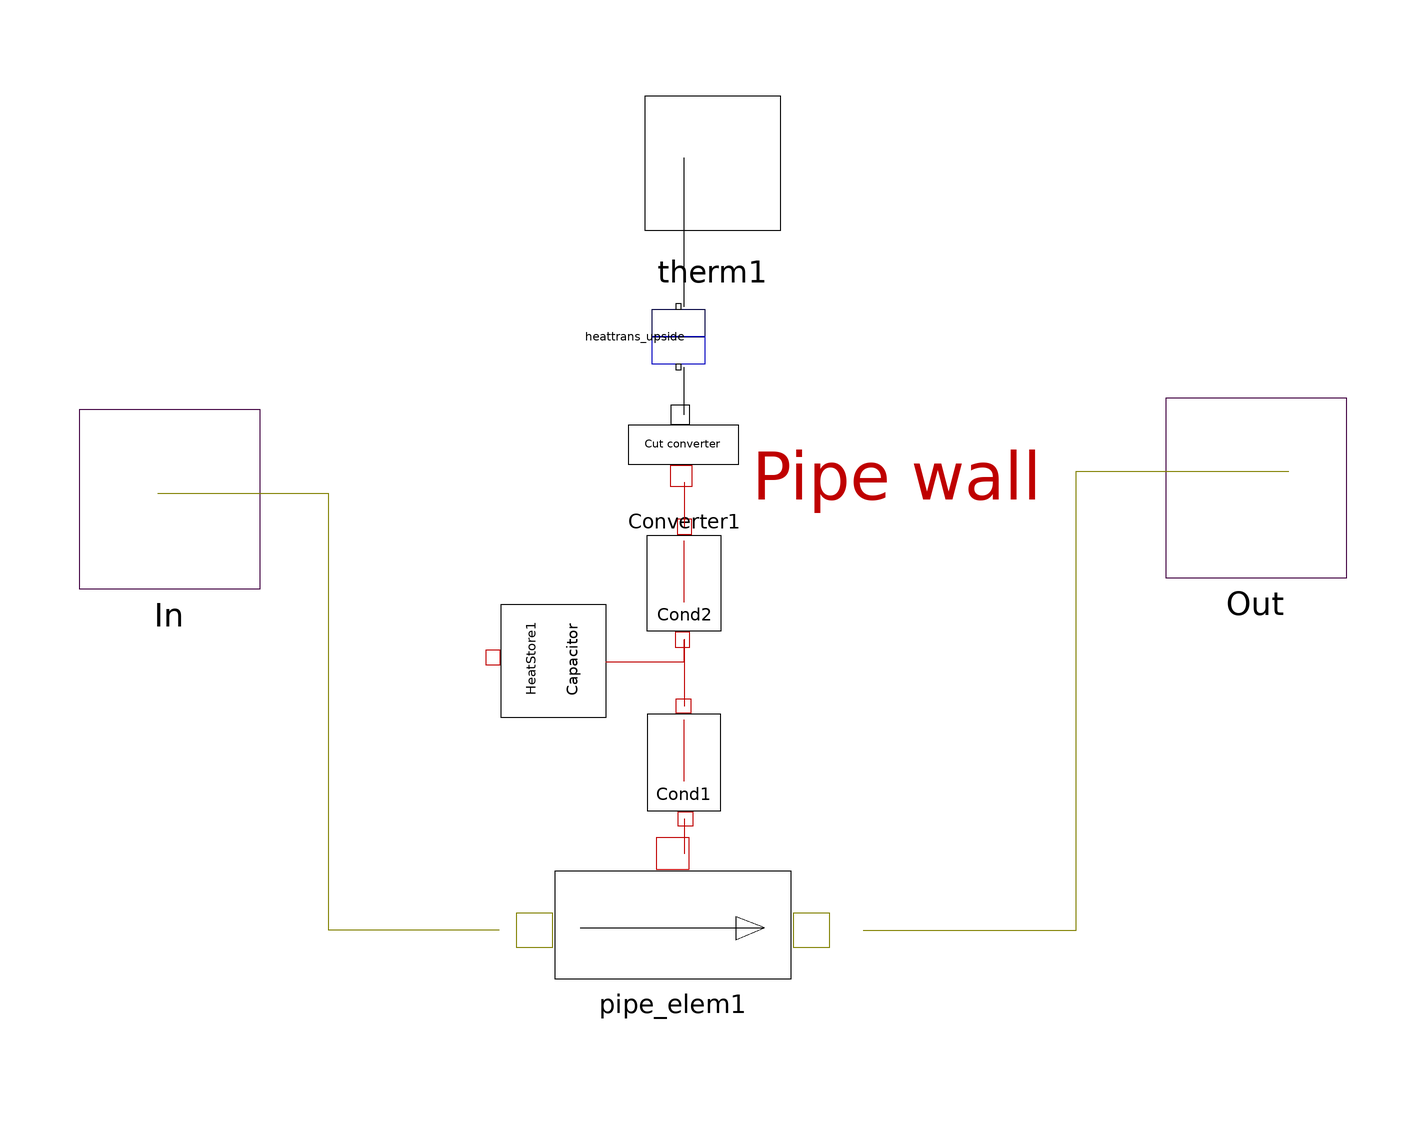

The Modelica model whose source follows is shown above as a component diagram (icons at their Placement, wires along their Line points).

model onepipe "pipe with one lement and without insulation"
    constant Real pi=3.1415927;
    parameter SIunits.Length Lpipe=0.02 "Length of pipe";
    parameter SIunits.Diameter dI=0.02 "Inner diameter of pipe";
    parameter SIunits.Diameter dO=0.023 "Outer diameter of pipe";
    parameter SIunits.Temp_C T0pipe=16 "Initial temperature of pipe";
    parameter SIunits.ThermalConductivity lambdaPipe=373
      "Heat conductivity of pipe";
    parameter SIunits.SpecificHeatCapacity cPipe=1000
      "Specific Heat Capacity of pipe";
    parameter SIunits.Density rhoPipe=1600 "Density of pipe";
    annotation (
      Coordsys(
        extent=[-100, -100; 100, 100],
        grid=[2, 2],
        component=[20, 20]),
      Diagram(Text(
          extent=[8, 16; 60, -2],
          string="Pipe wall",
          style(color=41))),
      Icon(
        Rectangle(extent=[-80, 50; 82, -38], style(gradient=2, fillColor=71)),
        Line(points=[-69, 6; 68, 6; 47, 14; 47, -3; 68, 6], style(color=73)),
        Text(extent=[-52, -46; 56, -68], string="onepipe"),
        Rectangle(extent=[-80, 50; 82, 40], style(color=10, fillColor=44)),
        Line(points=[2, 20; 2, 50; -4, 36; 2, 50; 8, 36], style(color=41)),
        Rectangle(extent=[-80, -28; 82, -38], style(color=10, fillColor=44))),
      Window(
        x=0.45,
        y=0.01,
        width=0.44,
        height=0.65));
    Base.pipe_elem pipe_elem1(
      D=dO,
      L=Lpipe,
      T0=T0pipe) annotation (extent=[-38, -98; 26, -50]);
    Base.Cond Cond1(
      d1=dI,
      d2=(dO + dI)/2,
      L=Lpipe,
      lambda=lambdaPipe) annotation (extent=[6, -34; -14, -54]);
    Base.HeatStore HeatStore1(
      C=cPipe*rhoPipe*pi/4*(dO*dO - dI*dI),
      TO=T0pipe,
      L=Lpipe) annotation (extent=[-18, -36; -38, -16], rotation=-90);
    Base.Cond Cond2(
      d1=(dO + dI)/2,
      d2=dO,
      L=Lpipe,
      lambda=lambdaPipe) annotation (extent=[-14, -2; 6, -22]);
    Base.Converter Converter1 annotation (extent=[-14, 2; 6, 22]);
    Building.Elements.heattrans heattrans_upside(alpha=100000, A=pi*dO*Lpipe)
      annotation (extent=[-16, 26; 6, 38], rotation=-90);
    Building.therm therm1 annotation (extent=[-20, 48; 22, 78]);
    Cuts.ThermoFlow Out annotation (extent=[82, -16; 114, 26]);
    Cuts.ThermoFlow In annotation (extent=[-112, -18; -80, 24]);
  equation
    connect(Cond1.IN, pipe_elem1.H)
      annotation (points=[-4, -54.1; -4, -60.32], style(color=41));
    connect(Converter1.Out, heattrans_upside.therm2)
      annotation (points=[-4, 18.1; -4, 26.6]);
    connect(pipe_elem1.OUT, Out)
      annotation (points=[28, -74; 66, -74; 66, 8; 104, 8], style(color=73));
    connect(pipe_elem1.IN, In) annotation (points=[-36.96, -74; -67.48, -74; -67.48,
           4; -98, 4], style(color=73));
    connect(heattrans_upside.therm1, therm1)
      annotation (points=[-4, 37.4; -4, 64]);
    connect(Cond2.IN, Cond1.OUT)
      annotation (points=[-4, -22; -4, -34], style(color=41));
    connect(HeatStore1.H, Cond2.IN)
      annotation (points=[-18, -26; -4, -26; -4, -22.1], style(color=41));
    connect(Converter1.In, Cond2.OUT)
      annotation (points=[-4, 6; -4, -1.9], style(color=41));
  end onepipe;